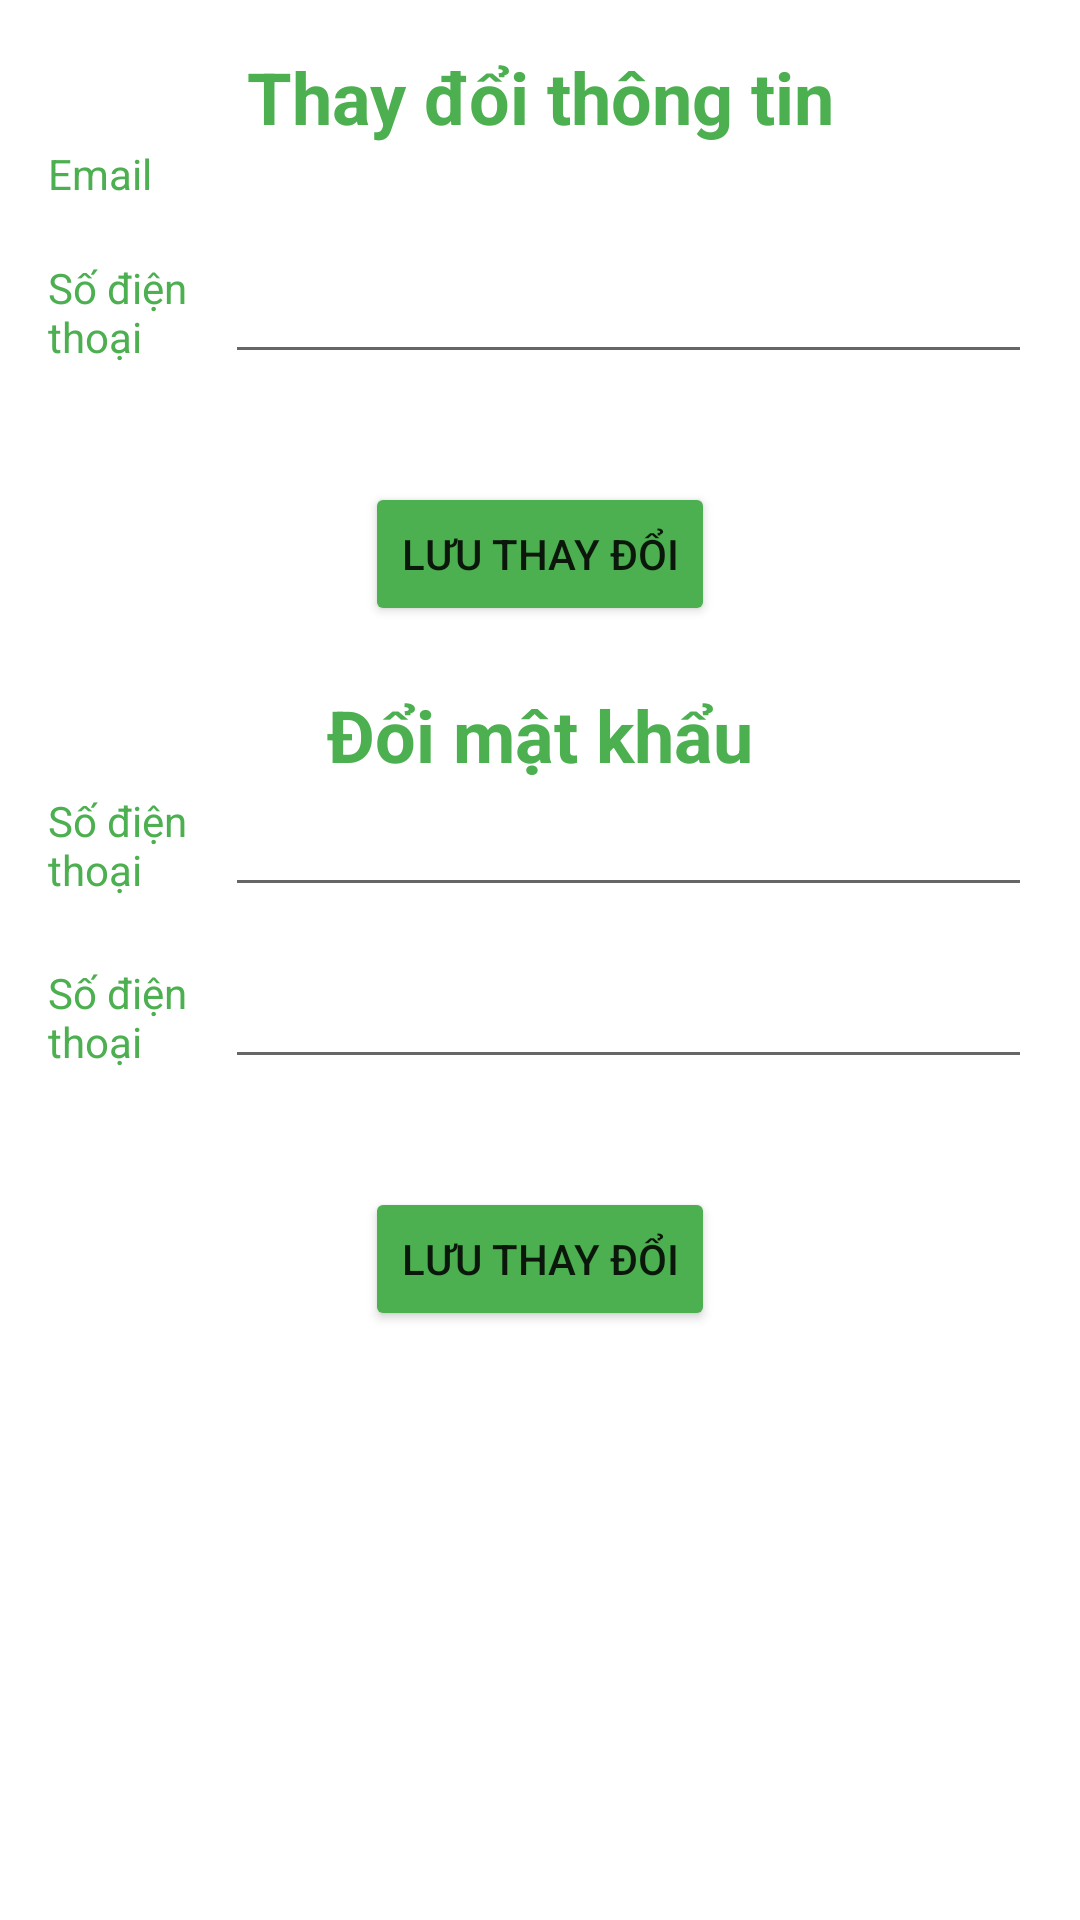

Here is an Android app screen rendered from its layout file. Give the layout XML and the strings, colors and styles it references.
<!-- AndroidManifest.xml: application theme Theme.RealEstate -->
<!-- res/layout/activity_self_info.xml -->
<?xml version="1.0" encoding="utf-8"?>
<ScrollView xmlns:android="http://schemas.android.com/apk/res/android"
    xmlns:app="http://schemas.android.com/apk/res-auto"
    xmlns:tools="http://schemas.android.com/tools"
    android:layout_width="match_parent"
    android:layout_height="match_parent"
    android:fillViewport="true"
    tools:context=".SelfInfo">
    <LinearLayout
        android:layout_width="match_parent"
        android:layout_height="match_parent"
        android:padding="16dp"
        android:orientation="vertical">
        <TextView
            android:layout_width="match_parent"
            android:layout_height="wrap_content"
            android:text="Thay đổi thông tin"
            android:gravity="center"
            android:textSize="24dp"
            android:textStyle="bold"
            android:textColor="#4CAF50"/>
        <LinearLayout
            android:layout_width="match_parent"
            android:layout_height="wrap_content"
            android:paddingBottom="16dp"
            android:orientation="horizontal">
            <TextView
                android:layout_width="0dp"
                android:layout_height="wrap_content"
                android:layout_weight="1"
                android:layout_gravity="center"
                android:textColor="#4CAF50"
                android:text="Email" />
            <TextView
                android:id="@+id/txtEmail"
                android:layout_width="wrap_content"
                android:layout_height="wrap_content"
                android:layout_weight="1"
                android:ems="10"
                android:gravity="start"/>
        </LinearLayout>
        <LinearLayout
            android:layout_width="match_parent"
            android:layout_height="wrap_content"
            android:paddingBottom="16dp"
            android:orientation="horizontal">
            <TextView
                android:layout_width="0dp"
                android:layout_height="wrap_content"
                android:layout_weight="1"
                android:layout_gravity="center"
                android:textColor="#4CAF50"
                android:text="Số điện thoại" />
            <EditText
                android:id="@+id/edtPhone"
                android:layout_width="wrap_content"
                android:layout_height="wrap_content"
                android:layout_weight="1"
                android:ems="10"
                android:gravity="start"/>
        </LinearLayout>
        <Button
            android:id="@+id/btnSaveInfo"
            android:layout_width="wrap_content"
            android:layout_height="wrap_content"
            android:layout_gravity="center"
            android:backgroundTint="#4CAF50"
            android:layout_margin="20dp"
            android:text="Lưu thay đổi"/>
        <TextView
            android:layout_width="match_parent"
            android:layout_height="wrap_content"
            android:text="Đổi mật khẩu"
            android:gravity="center"
            android:textSize="24dp"
            android:textStyle="bold"
            android:textColor="#4CAF50"/>
        <LinearLayout
            android:layout_width="match_parent"
            android:layout_height="wrap_content"
            android:paddingBottom="16dp"
            android:orientation="horizontal">
            <TextView
                android:layout_width="0dp"
                android:layout_height="wrap_content"
                android:layout_weight="1"
                android:layout_gravity="center"
                android:textColor="#4CAF50"
                android:text="Số điện thoại" />
            <EditText
                android:id="@+id/edtNewPass"
                android:layout_width="wrap_content"
                android:layout_height="wrap_content"
                android:layout_weight="1"
                android:ems="10"
                android:inputType="textPassword"
                android:gravity="start"/>
        </LinearLayout>
        <LinearLayout
            android:layout_width="match_parent"
            android:layout_height="wrap_content"
            android:paddingBottom="16dp"
            android:orientation="horizontal">
            <TextView
                android:layout_width="0dp"
                android:layout_height="wrap_content"
                android:layout_weight="1"
                android:layout_gravity="center"
                android:textColor="#4CAF50"
                android:text="Số điện thoại" />
            <EditText
                android:id="@+id/edtConfPass"
                android:layout_width="wrap_content"
                android:layout_height="wrap_content"
                android:layout_weight="1"
                android:inputType="textPassword"
                android:ems="10"
                android:gravity="start"/>
        </LinearLayout>
        <Button
            android:id="@+id/btnSavePass"
            android:layout_width="wrap_content"
            android:layout_height="wrap_content"
            android:layout_margin="20dp"
            android:layout_gravity="center"
            android:backgroundTint="#4CAF50"
            android:text="Lưu thay đổi"/>
    </LinearLayout>
</ScrollView>
<!-- resources referenced by this layout -->
<resources>
  <style name="Theme.RealEstate" parent="Theme.MaterialComponents.DayNight.DarkActionBar">
          
          <item name="colorPrimary">@color/purple_500</item>
          <item name="colorPrimaryVariant">@color/purple_700</item>
          <item name="colorOnPrimary">@color/white</item>
          
          <item name="colorSecondary">@color/teal_200</item>
          <item name="colorSecondaryVariant">@color/teal_700</item>
          <item name="colorOnSecondary">@color/black</item>
          
          <item name="android:statusBarColor" tools:targetApi="l">?attr/colorPrimaryVariant</item>
          
      </style>
  <color name="purple_500">#FF6200EE</color>
  <color name="purple_700">#FF3700B3</color>
  <color name="white">#FFFFFFFF</color>
  <color name="teal_200">#FF03DAC5</color>
  <color name="teal_700">#FF018786</color>
  <color name="black">#FF000000</color>
</resources>
